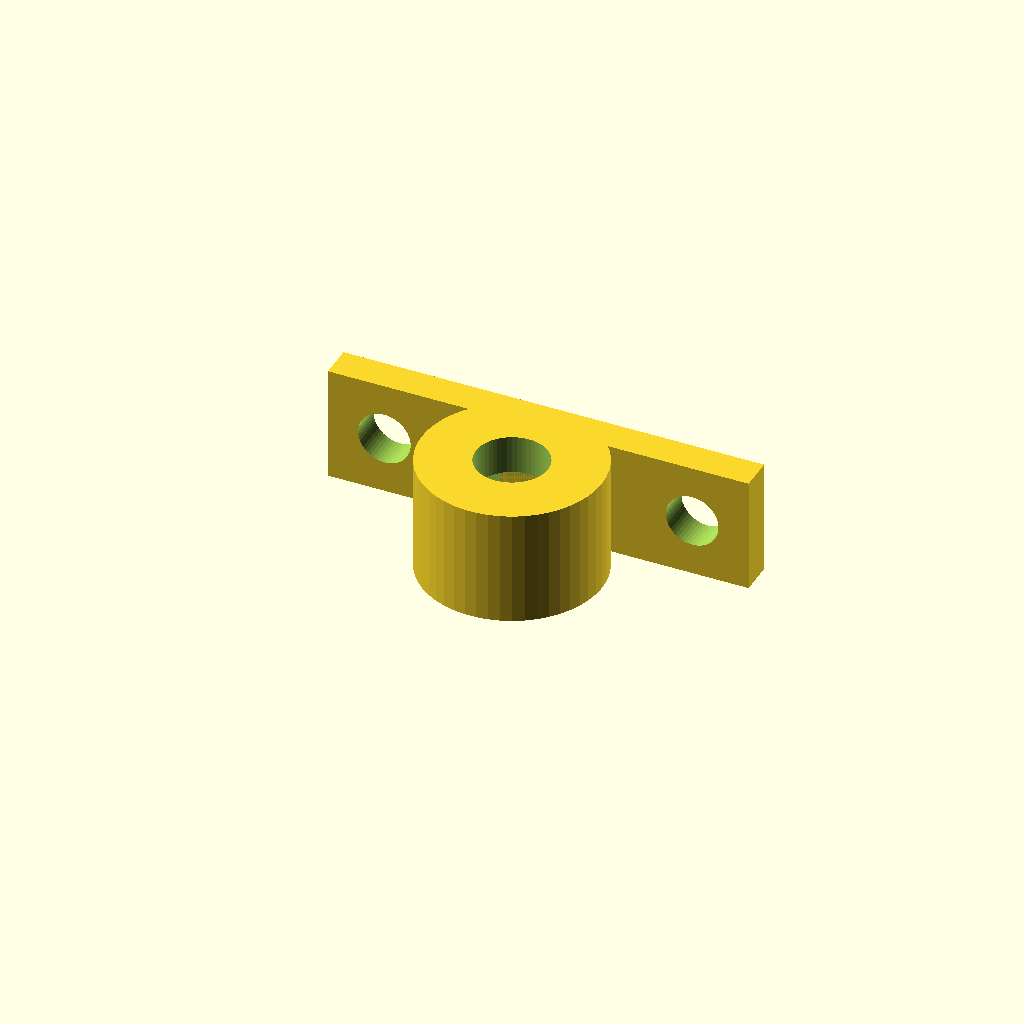
Cell 1 — every parameter at its default value.
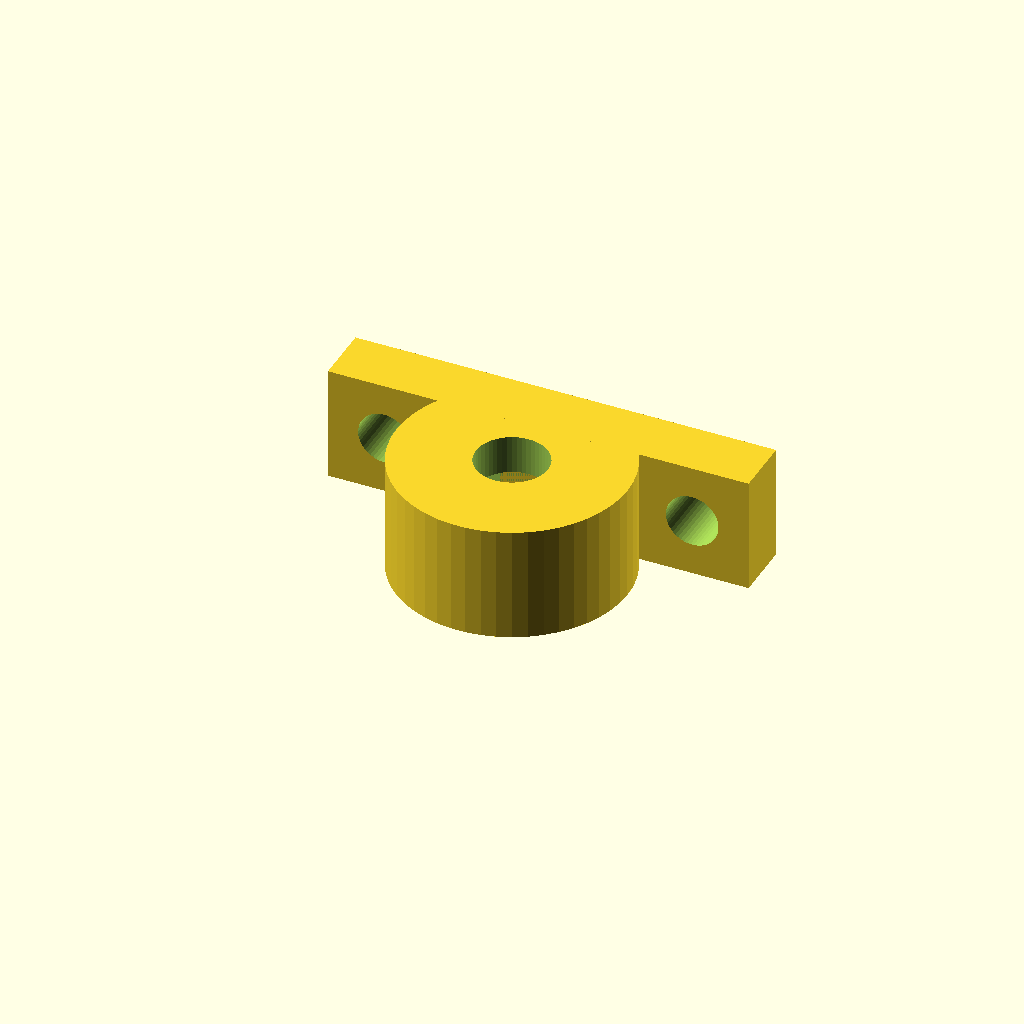
Cell 2 — wall set to 8, the other parameters unchanged.
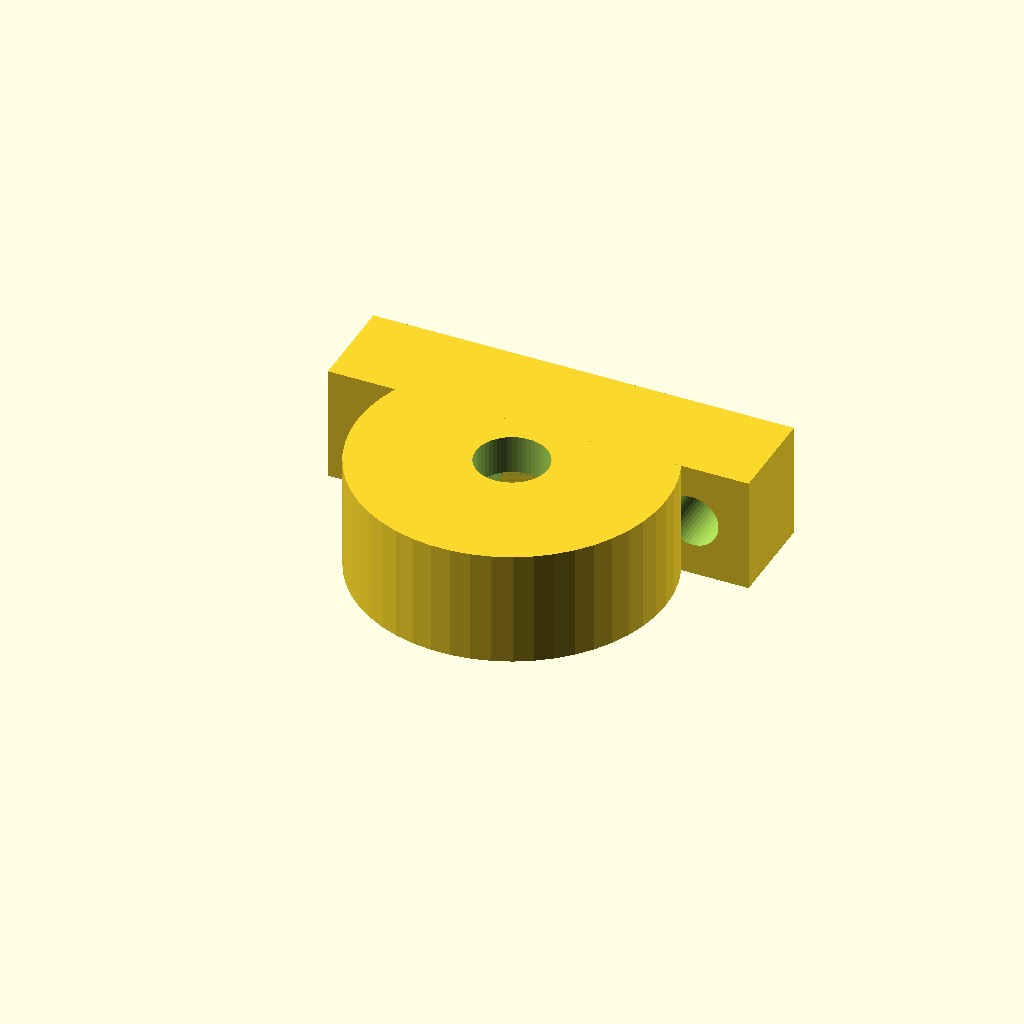
Cell 3: washer_d = 20 (everything else at default).
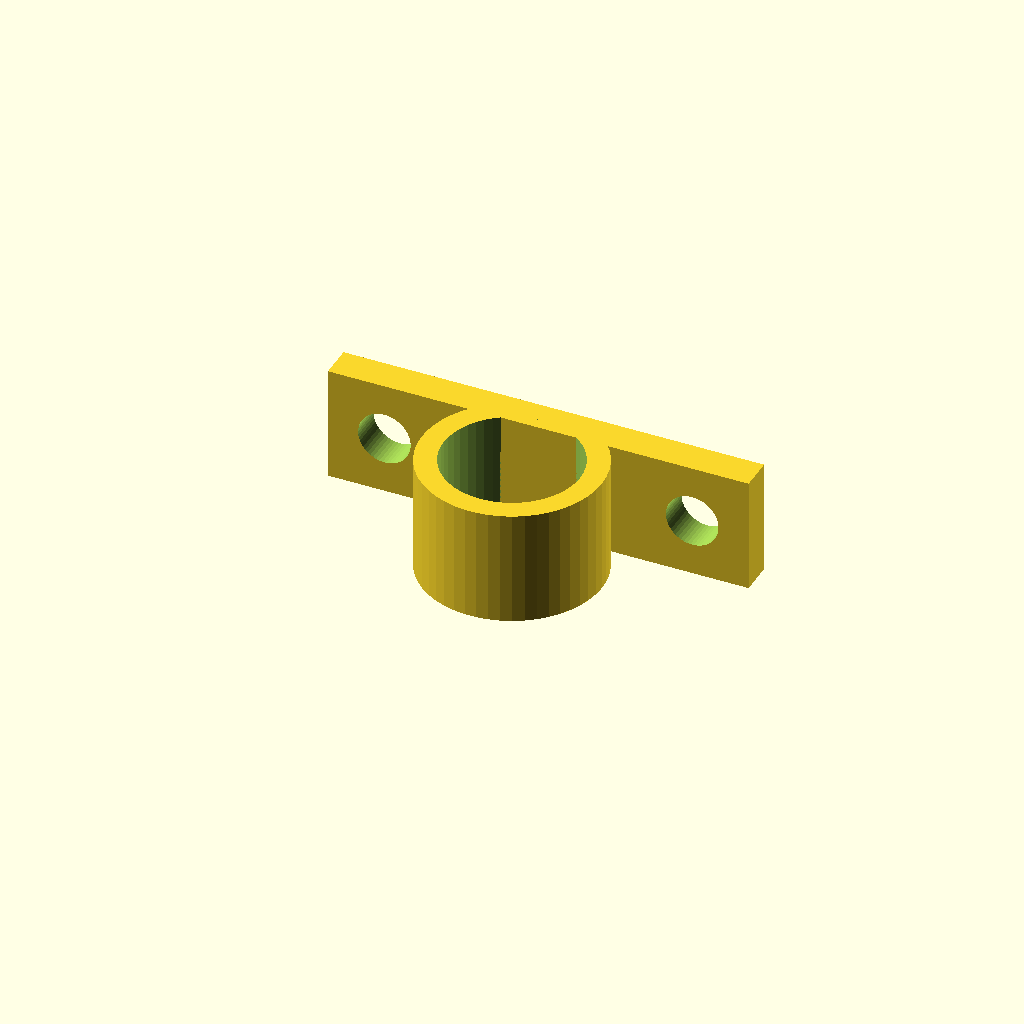
Cell 4: thread_d = 10 (everything else at default).
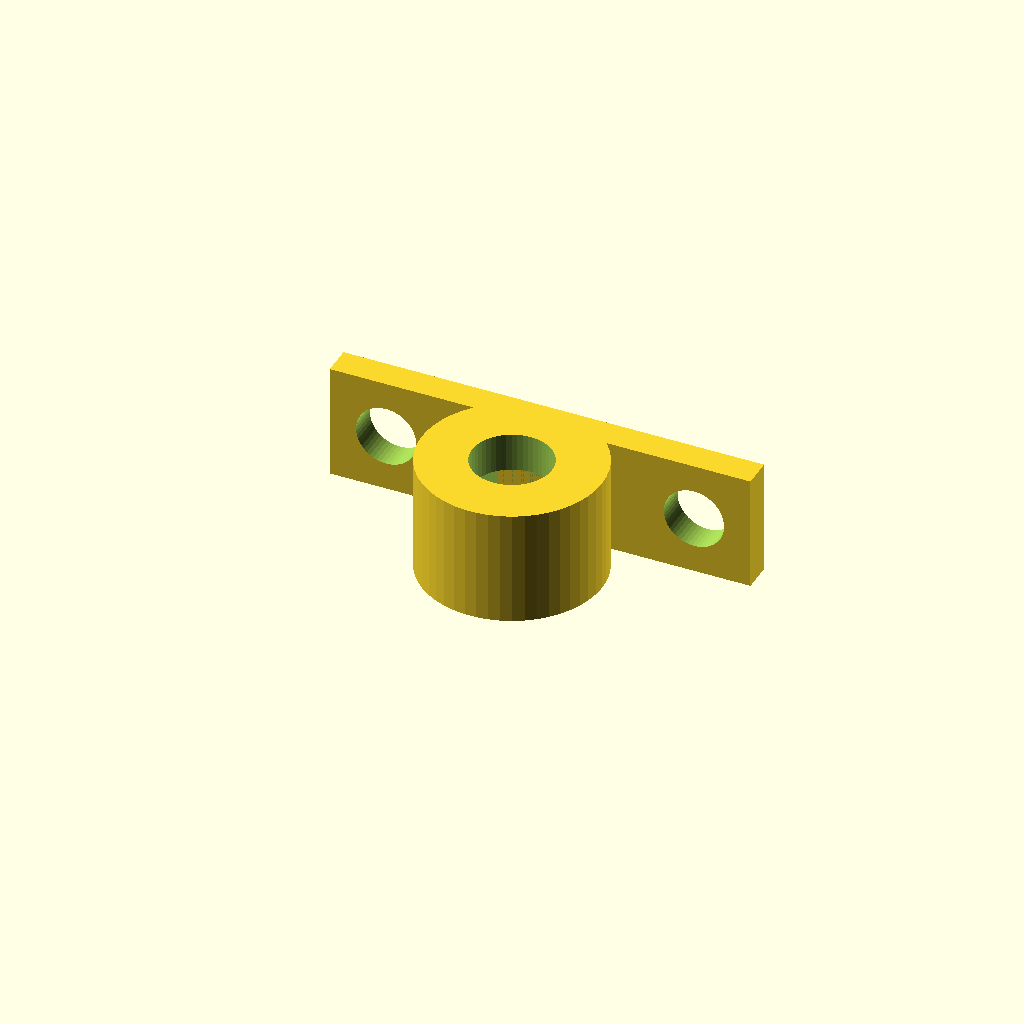
Cell 5: the same model with tol = 1.2.
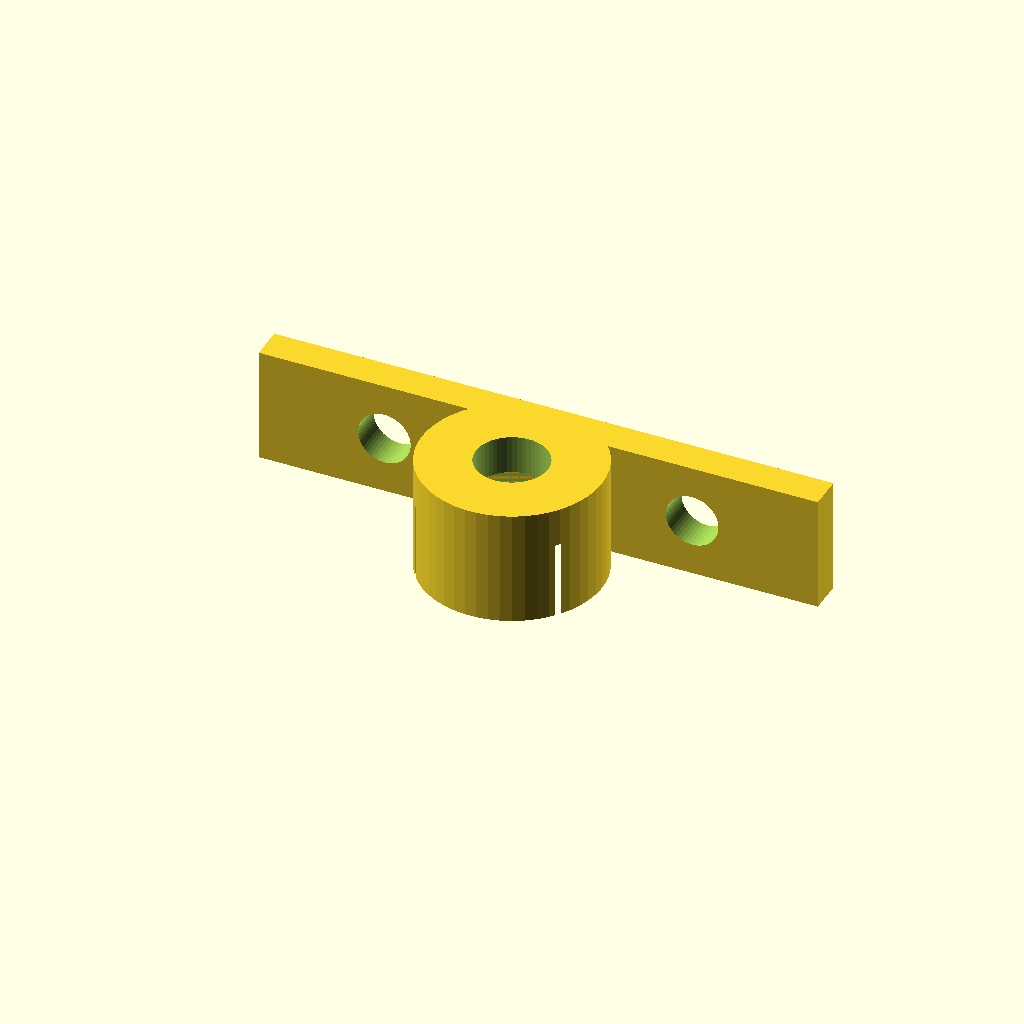
Cell 6 — width set to 10.8, the other parameters unchanged.
All cells are drawn from one camera (rotation 55°, 0°, 25°, orthographic, colour scheme Cornfield), so only the parameter changes between them.
The OpenSCAD source (suporte_interruptor.scad):
wall = 4;
washer_d = 10;
thread_d = 5;
tol = 0.6;
width = 5.4;
height = 8.2;
length = 5;
base_width = 2 * width + 2 * 11;
hole_d = 3.5;

// delta = -( wall / 4 );
delta = 0;

module box(){
    difference(){
    translate( [ 0, delta, -length ] )
        cylinder( d = washer_d + wall, h = 4 + length, $fn = 50 );
        translate( [ 0, 0, -length + 1  ] )
            cube( [ width + tol, height + tol, 2 * length ], center = true );
    }
}

difference(){
    box();
    translate( [ 0, 0, -length - 1 ] )
        cylinder( d = thread_d + tol, h = 4 + length + 2, $fn = 50 );
}

difference(){
    translate( [ -base_width / 2, ( height + tol ) / 2, -length ] )
        cube( [ base_width, wall / 2 + ( washer_d - height ) / 2 - tol / 2, length + 4 ] );
    
    translate( [ -12, 50, -( length - 4 ) / 2 ] )
        rotate( 90, [ 1, 0, 0 ] )
            cylinder( d = hole_d + tol, h = 100, $fn = 50 );
    translate( [ 12, 50, -( length - 4 ) / 2 ] )
        rotate( 90, [ 1, 0, 0 ] )
            cylinder( d = hole_d + tol, h = 100, $fn = 50 );
}
Customizer parameters (derived from the source; name, type, default, range or options):
wall: number, default 4
washer_d: number, default 10
thread_d: number, default 5
tol: number, default 0.6
width: number, default 5.4
height: number, default 8.2
length: number, default 5
hole_d: number, default 3.5
delta: number, default 0
